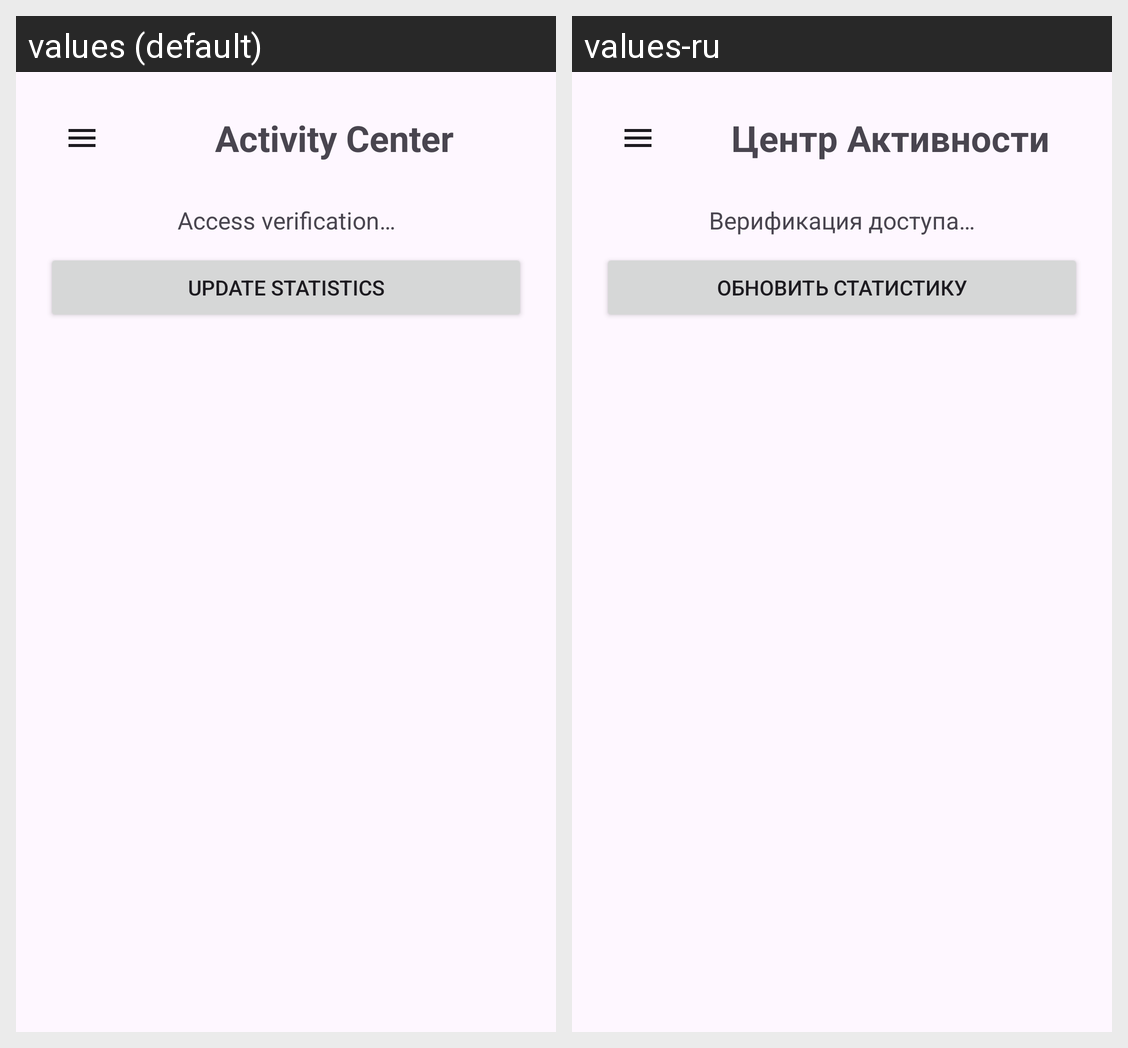

The Android screen above is rendered under two locales of the same app. Produce the string resources it draws, with the default and per-locale values.
Android screen res/layout/main_content.xml rendered under 2 locales, left to right: values (default), values-ru. Device: Nexus 5 (rendered at 1080×1920; each locale shown at half size, 540×960, under a caption strip naming it); theme Theme.ActivityCenter.
Strings drawn on this screen, with the default value and each locale's value (text and hints the layout hard-codes, and strings that could not be matched under every locale, appear in the picture but are not listed):

app_name
  values: Activity Center
  values-ru: Центр Активности

access_verification
  values: Access verification…
  values-ru: Верификация доступа…

update_statistics
  values: Update statistics
  values-ru: Обновить статистику
